Photos from the image-classification dataset "finalData" in the GitHub repository hc1321/AttaBinaryClassifier. Its 2 classes are: no leaves, with leaves.

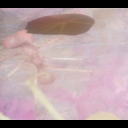
Label: with leaves

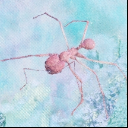
Label: no leaves

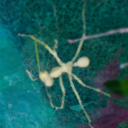
Label: with leaves

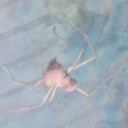
Label: no leaves

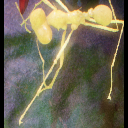
Label: with leaves

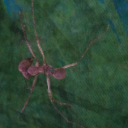
Label: no leaves
